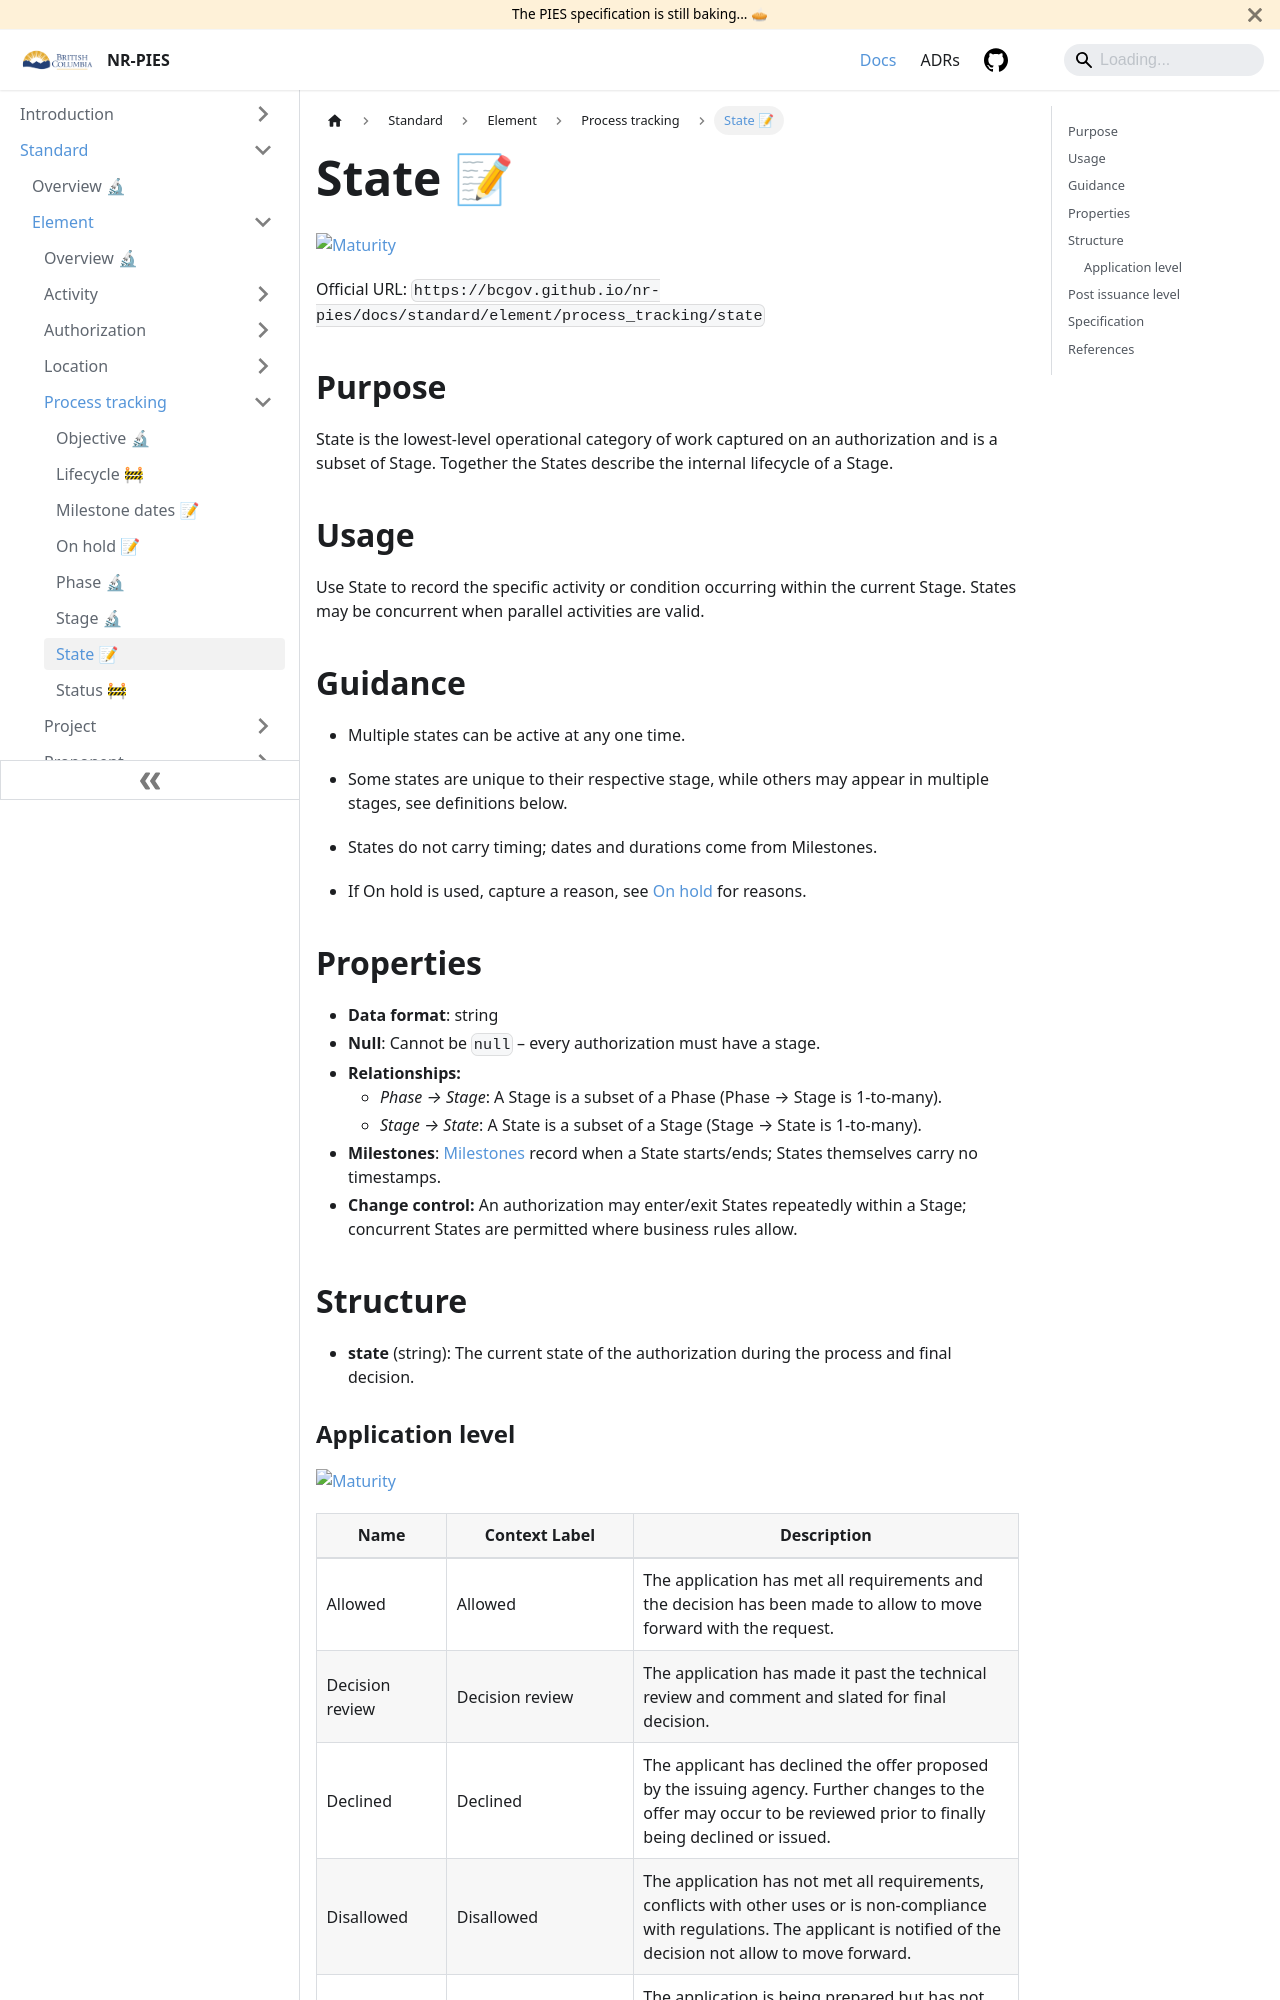

repository: bcgov/nr-pies · page: docs/standard/element/process_tracking/state.html · generator: docusaurus

---
id: state
title: State 📝
description: Stage process event tracking
tags:
  - business
  - executive
---

[![Maturity:Draft](https://img.shields.io/badge/Maturity-Draft-yellow)](/docs/standard#maturity)

Official URL: `https://bcgov.github.io/nr-pies/docs/standard/element/process_tracking/state`

## Purpose

State is the lowest-level operational category of work captured on an authorization and is a subset of Stage.
Together the States describe the internal lifecycle of a Stage.

## Usage

Use State to record the specific activity or condition occurring within the current Stage.
States may be concurrent when parallel activities are valid.

## Guidance

- Multiple states can be active at any one time.

- Some states are unique to their respective stage, while others may appear in multiple stages, see definitions below.

- States do not carry timing; dates and durations come from Milestones.

- If On hold is used, capture a reason, see [On hold](/docs/standard/element/process_tracking/on_hold) for reasons.

## Properties

- **Data format**: string
- **Null**: Cannot be `null` – every authorization must have a stage.
- **Relationships:**
  - _Phase → Stage_: A Stage is a subset of a Phase (Phase → Stage is 1-to-many).
  - _Stage → State_: A State is a subset of a Stage (Stage → State is 1-to-many).
- **Milestones**: [Milestones](/docs/standard/element/process_tracking/milestone) record when a State starts/ends;
  States themselves carry no timestamps.
- **Change control:** An authorization may enter/exit States repeatedly within a Stage;
  concurrent States are permitted where business rules allow.

## Structure

- **state** (string): The current state of the authorization during the process and final decision.
